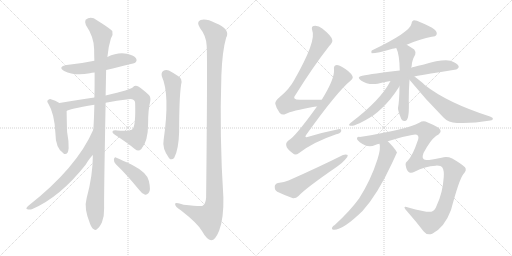
t = 0.00 s
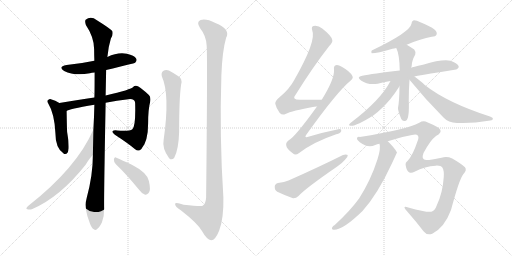
t = 2.95 s
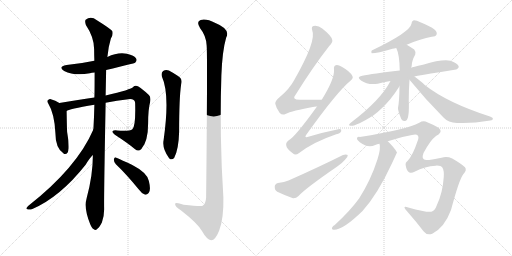
t = 5.90 s
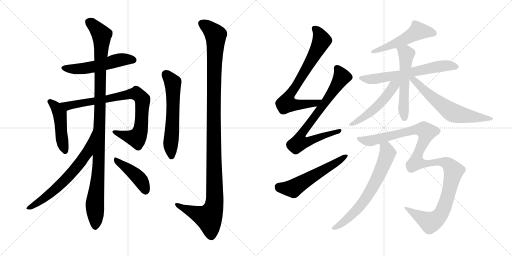
t = 8.86 s
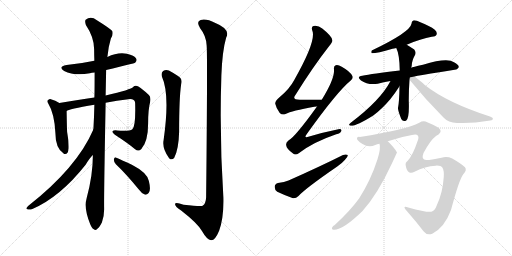
t = 11.81 s
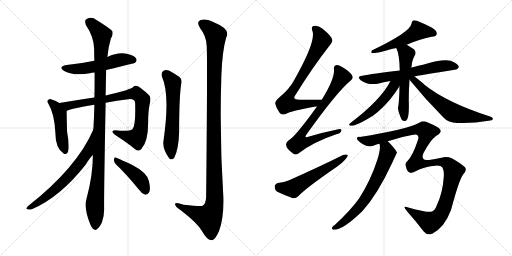
t = 14.76 s

The animated SVG that drew these frames (rendered in a browser with its animation timeline set to each time). Animation: 18 CSS @keyframes rules; one cycle of 14.76 s.

<svg version="1.1" viewBox="0 0 2048 1024" xmlns="http://www.w3.org/2000/svg">
  <g stroke="lightgray" stroke-dasharray="1,1" stroke-width="1" transform="scale(4, 4)">
    <line x1="0" y1="0" x2="256" y2="256"></line>
    <line x1="256" y1="0" x2="0" y2="256"></line>
    <line x1="128" y1="0" x2="128" y2="256"></line>
    <line x1="0" y1="128" x2="256" y2="128"></line>
    <line x1="256" y1="0" x2="512" y2="256"></line>
    <line x1="512" y1="0" x2="256" y2="256"></line>
    <line x1="384" y1="0" x2="384" y2="256"></line>
    <line x1="256" y1="128" x2="512" y2="128"></line>
  </g>
<g transform="scale(1, -1) translate(0, -850)">
   <style type="text/css">
    @keyframes keyframes0 {
      from {
       stroke: black;
       stroke-dashoffset: 537;
       stroke-width: 128;
       }
       64% {
       animation-timing-function: step-end;
       stroke: black;
       stroke-dashoffset: 0;
       stroke-width: 128;
       }
       to {
       stroke: black;
       stroke-width: 1024;
       }
       }
       #make-me-a-hanzi-animation-0 {
         animation: keyframes0 0.687012s both;
         animation-delay: 0.000000s;
         animation-timing-function: linear;
       }
    @keyframes keyframes1 {
      from {
       stroke: black;
       stroke-dashoffset: 476;
       stroke-width: 128;
       }
       61% {
       animation-timing-function: step-end;
       stroke: black;
       stroke-dashoffset: 0;
       stroke-width: 128;
       }
       to {
       stroke: black;
       stroke-width: 1024;
       }
       }
       #make-me-a-hanzi-animation-1 {
         animation: keyframes1 0.637370s both;
         animation-delay: 0.687012s;
         animation-timing-function: linear;
       }
    @keyframes keyframes2 {
      from {
       stroke: black;
       stroke-dashoffset: 845;
       stroke-width: 128;
       }
       73% {
       animation-timing-function: step-end;
       stroke: black;
       stroke-dashoffset: 0;
       stroke-width: 128;
       }
       to {
       stroke: black;
       stroke-width: 1024;
       }
       }
       #make-me-a-hanzi-animation-2 {
         animation: keyframes2 0.937663s both;
         animation-delay: 1.324382s;
         animation-timing-function: linear;
       }
    @keyframes keyframes3 {
      from {
       stroke: black;
       stroke-dashoffset: 1095;
       stroke-width: 128;
       }
       78% {
       animation-timing-function: step-end;
       stroke: black;
       stroke-dashoffset: 0;
       stroke-width: 128;
       }
       to {
       stroke: black;
       stroke-width: 1024;
       }
       }
       #make-me-a-hanzi-animation-3 {
         animation: keyframes3 1.141113s both;
         animation-delay: 2.262045s;
         animation-timing-function: linear;
       }
    @keyframes keyframes4 {
      from {
       stroke: black;
       stroke-dashoffset: 657;
       stroke-width: 128;
       }
       68% {
       animation-timing-function: step-end;
       stroke: black;
       stroke-dashoffset: 0;
       stroke-width: 128;
       }
       to {
       stroke: black;
       stroke-width: 1024;
       }
       }
       #make-me-a-hanzi-animation-4 {
         animation: keyframes4 0.784668s both;
         animation-delay: 3.403158s;
         animation-timing-function: linear;
       }
    @keyframes keyframes5 {
      from {
       stroke: black;
       stroke-dashoffset: 431;
       stroke-width: 128;
       }
       58% {
       animation-timing-function: step-end;
       stroke: black;
       stroke-dashoffset: 0;
       stroke-width: 128;
       }
       to {
       stroke: black;
       stroke-width: 1024;
       }
       }
       #make-me-a-hanzi-animation-5 {
         animation: keyframes5 0.600749s both;
         animation-delay: 4.187826s;
         animation-timing-function: linear;
       }
    @keyframes keyframes6 {
      from {
       stroke: black;
       stroke-dashoffset: 596;
       stroke-width: 128;
       }
       66% {
       animation-timing-function: step-end;
       stroke: black;
       stroke-dashoffset: 0;
       stroke-width: 128;
       }
       to {
       stroke: black;
       stroke-width: 1024;
       }
       }
       #make-me-a-hanzi-animation-6 {
         animation: keyframes6 0.735026s both;
         animation-delay: 4.788575s;
         animation-timing-function: linear;
       }
    @keyframes keyframes7 {
      from {
       stroke: black;
       stroke-dashoffset: 1203;
       stroke-width: 128;
       }
       80% {
       animation-timing-function: step-end;
       stroke: black;
       stroke-dashoffset: 0;
       stroke-width: 128;
       }
       to {
       stroke: black;
       stroke-width: 1024;
       }
       }
       #make-me-a-hanzi-animation-7 {
         animation: keyframes7 1.229004s both;
         animation-delay: 5.523601s;
         animation-timing-function: linear;
       }
    @keyframes keyframes8 {
      from {
       stroke: black;
       stroke-dashoffset: 738;
       stroke-width: 128;
       }
       71% {
       animation-timing-function: step-end;
       stroke: black;
       stroke-dashoffset: 0;
       stroke-width: 128;
       }
       to {
       stroke: black;
       stroke-width: 1024;
       }
       }
       #make-me-a-hanzi-animation-8 {
         animation: keyframes8 0.850586s both;
         animation-delay: 6.752605s;
         animation-timing-function: linear;
       }
    @keyframes keyframes9 {
      from {
       stroke: black;
       stroke-dashoffset: 757;
       stroke-width: 128;
       }
       71% {
       animation-timing-function: step-end;
       stroke: black;
       stroke-dashoffset: 0;
       stroke-width: 128;
       }
       to {
       stroke: black;
       stroke-width: 1024;
       }
       }
       #make-me-a-hanzi-animation-9 {
         animation: keyframes9 0.866048s both;
         animation-delay: 7.603191s;
         animation-timing-function: linear;
       }
    @keyframes keyframes10 {
      from {
       stroke: black;
       stroke-dashoffset: 565;
       stroke-width: 128;
       }
       65% {
       animation-timing-function: step-end;
       stroke: black;
       stroke-dashoffset: 0;
       stroke-width: 128;
       }
       to {
       stroke: black;
       stroke-width: 1024;
       }
       }
       #make-me-a-hanzi-animation-10 {
         animation: keyframes10 0.709798s both;
         animation-delay: 8.469239s;
         animation-timing-function: linear;
       }
    @keyframes keyframes11 {
      from {
       stroke: black;
       stroke-dashoffset: 521;
       stroke-width: 128;
       }
       63% {
       animation-timing-function: step-end;
       stroke: black;
       stroke-dashoffset: 0;
       stroke-width: 128;
       }
       to {
       stroke: black;
       stroke-width: 1024;
       }
       }
       #make-me-a-hanzi-animation-11 {
         animation: keyframes11 0.673991s both;
         animation-delay: 9.179037s;
         animation-timing-function: linear;
       }
    @keyframes keyframes12 {
      from {
       stroke: black;
       stroke-dashoffset: 641;
       stroke-width: 128;
       }
       68% {
       animation-timing-function: step-end;
       stroke: black;
       stroke-dashoffset: 0;
       stroke-width: 128;
       }
       to {
       stroke: black;
       stroke-width: 1024;
       }
       }
       #make-me-a-hanzi-animation-12 {
         animation: keyframes12 0.771647s both;
         animation-delay: 9.853028s;
         animation-timing-function: linear;
       }
    @keyframes keyframes13 {
      from {
       stroke: black;
       stroke-dashoffset: 552;
       stroke-width: 128;
       }
       64% {
       animation-timing-function: step-end;
       stroke: black;
       stroke-dashoffset: 0;
       stroke-width: 128;
       }
       to {
       stroke: black;
       stroke-width: 1024;
       }
       }
       #make-me-a-hanzi-animation-13 {
         animation: keyframes13 0.699219s both;
         animation-delay: 10.624675s;
         animation-timing-function: linear;
       }
    @keyframes keyframes14 {
      from {
       stroke: black;
       stroke-dashoffset: 515;
       stroke-width: 128;
       }
       63% {
       animation-timing-function: step-end;
       stroke: black;
       stroke-dashoffset: 0;
       stroke-width: 128;
       }
       to {
       stroke: black;
       stroke-width: 1024;
       }
       }
       #make-me-a-hanzi-animation-14 {
         animation: keyframes14 0.669108s both;
         animation-delay: 11.323894s;
         animation-timing-function: linear;
       }
    @keyframes keyframes15 {
      from {
       stroke: black;
       stroke-dashoffset: 627;
       stroke-width: 128;
       }
       67% {
       animation-timing-function: step-end;
       stroke: black;
       stroke-dashoffset: 0;
       stroke-width: 128;
       }
       to {
       stroke: black;
       stroke-width: 1024;
       }
       }
       #make-me-a-hanzi-animation-15 {
         animation: keyframes15 0.760254s both;
         animation-delay: 11.993002s;
         animation-timing-function: linear;
       }
    @keyframes keyframes16 {
      from {
       stroke: black;
       stroke-dashoffset: 1175;
       stroke-width: 128;
       }
       79% {
       animation-timing-function: step-end;
       stroke: black;
       stroke-dashoffset: 0;
       stroke-width: 128;
       }
       to {
       stroke: black;
       stroke-width: 1024;
       }
       }
       #make-me-a-hanzi-animation-16 {
         animation: keyframes16 1.206217s both;
         animation-delay: 12.753256s;
         animation-timing-function: linear;
       }
    @keyframes keyframes17 {
      from {
       stroke: black;
       stroke-dashoffset: 674;
       stroke-width: 128;
       }
       69% {
       animation-timing-function: step-end;
       stroke: black;
       stroke-dashoffset: 0;
       stroke-width: 128;
       }
       to {
       stroke: black;
       stroke-width: 1024;
       }
       }
       #make-me-a-hanzi-animation-17 {
         animation: keyframes17 0.798503s both;
         animation-delay: 13.959473s;
         animation-timing-function: linear;
       }
</style>
<path d="M 424.5 570.5 Q 538.5 597.5 540.5 599.5 Q 549.5 606.5 544.5 616.5 Q 537.5 628.5 507.5 635.5 Q 470.5 642.5 429.5 622.5 L 377.5 607.5 Q 371.5 607.5 366.5 605.5 Q 320.5 595.5 266.5 590.5 Q 229.5 583.5 256.5 566.5 Q 298.5 545.5 359.5 557.5 Q 366.5 560.5 378.5 560.5 L 424.5 570.5 Z" fill="lightgray"></path> 
<path d="M 237.5 438.5 Q 221.5 448.5 203.5 453.5 Q 197.5 454.5 192.5 450.5 Q 185.5 446.5 193.5 435.5 Q 217.5 396.5 221.5 319.5 Q 221.5 256.5 255.5 235.5 L 256.5 234.5 Q 272.5 230.5 274.5 257.5 Q 275.5 285.5 268.5 322.5 Q 267.5 340.5 266.5 406.5 C 266.5 421.5 263.5 423.5 237.5 438.5 Z" fill="lightgray"></path> 
<path d="M 422.5 439.5 Q 467.5 449.5 513.5 453.5 Q 538.5 456.5 540.5 439.5 Q 543.5 345.5 529.5 333.5 Q 517.5 324.5 468.5 328.5 Q 452.5 329.5 450.5 325.5 Q 447.5 319.5 459.5 311.5 Q 510.5 278.5 540.5 253.5 Q 553.5 241.5 565.5 254.5 Q 592.5 285.5 592.5 357.5 Q 592.5 412.5 600.5 442.5 Q 604.5 461.5 595.5 470.5 Q 570.5 494.5 553.5 504.5 Q 540.5 510.5 532.5 502.5 Q 525.5 492.5 422.5 468.5 L 377.5 460.5 Q 328.5 453.5 237.5 438.5 C 207.5 433.5 238.5 395.5 266.5 406.5 Q 272.5 413.5 377.5 431.5 L 422.5 439.5 Z" fill="lightgray"></path> 
<path d="M 371.5 230.5 Q 371.5 149.5 346.5 57.5 Q 334.5 17.5 360.5 -45.5 Q 367.5 -63.5 375.5 -66.5 Q 381.5 -73.5 389.5 -64.5 Q 396.5 -60.5 407.5 -39.5 Q 417.5 -14.5 416.5 17.5 Q 415.5 63.5 422.5 439.5 L 422.5 468.5 Q 423.5 511.5 424.5 570.5 L 429.5 622.5 Q 433.5 664.5 443.5 696.5 Q 453.5 711.5 449.5 725.5 Q 442.5 735.5 387.5 769.5 Q 363.5 787.5 342.5 771.5 Q 338.5 765.5 343.5 750.5 Q 376.5 701.5 376.5 653.5 Q 376.5 631.5 377.5 607.5 L 378.5 560.5 Q 378.5 476.5 377.5 460.5 L 377.5 431.5 Q 376.5 383.5 373.5 332.5 L 371.5 230.5 Z" fill="lightgray"></path> 
<path d="M 373.5 332.5 Q 307.5 179.5 112.5 26.5 Q 100.5 14.5 109.5 13.5 Q 118.5 9.5 129.5 14.5 Q 240.5 62.5 342.5 191.5 Q 358.5 218.5 371.5 230.5 C 391.5 252.5 385.5 359.5 373.5 332.5 Z" fill="lightgray"></path> 
<path d="M 463.5 193.5 Q 505.5 153.5 554.5 93.5 Q 567.5 75.5 580.5 71.5 Q 587.5 70.5 594.5 78.5 Q 604.5 88.5 595.5 126.5 Q 589.5 159.5 527.5 191.5 Q 487.5 210.5 465.5 219.5 Q 458.5 223.5 455.5 213.5 Q 454.5 203.5 463.5 193.5 Z" fill="lightgray"></path> 
<path d="M 647.5 544.5 Q 680.5 472.5 654.5 290.5 Q 647.5 257.5 676.5 217.5 Q 686.5 207.5 696.5 218.5 Q 714.5 251.5 716.5 322.5 Q 716.5 458.5 724.5 512.5 Q 731.5 536.5 710.5 547.5 Q 692.5 559.5 675.5 568.5 Q 662.5 572.5 652.5 566.5 Q 643.5 559.5 647.5 544.5 Z" fill="lightgray"></path> 
<path d="M 826.5 669.5 Q 830.5 632.5 824.5 61.5 Q 823.5 36.5 810.5 27.5 Q 804.5 23.5 734.5 31.5 Q 697.5 44.5 700.5 32.5 Q 701.5 23.5 724.5 8.5 Q 791.5 -43.5 808.5 -74.5 Q 827.5 -108.5 844.5 -110.5 Q 860.5 -111.5 876.5 -72.5 Q 895.5 -21.5 893.5 60.5 Q 877.5 304.5 885.5 549.5 Q 889.5 648.5 904.5 699.5 Q 923.5 733.5 861.5 758.5 Q 824.5 777.5 802.5 770.5 Q 783.5 763.5 800.5 737.5 Q 824.5 707.5 826.5 669.5 Z" fill="lightgray"></path> 
<path d="M 1287.0 451.5 Q 1239.0 451.5 1199.0 451.5 Q 1165.0 451.5 1183.0 472.5 Q 1252.0 583.5 1317.0 666.5 Q 1332.0 682.5 1329.0 690.5 Q 1328.0 705.5 1289.0 736.5 Q 1273.0 749.5 1254.0 746.5 Q 1244.0 743.5 1249.0 728.5 Q 1267.0 688.5 1177.0 530.5 Q 1158.0 494.5 1118.0 461.5 Q 1100.0 446.5 1101.0 435.5 Q 1105.0 416.5 1119.0 398.5 Q 1129.0 388.5 1142.0 394.5 Q 1167.0 407.5 1257.0 423.5 Q 1261.0 424.5 1268.0 424.5 C 1298.0 428.5 1317.0 451.5 1287.0 451.5 Z" fill="lightgray"></path> 
<path d="M 1268.0 424.5 Q 1181.0 303.5 1155.0 289.5 Q 1142.0 280.5 1145.0 268.5 Q 1146.0 255.5 1171.0 237.5 Q 1181.0 227.5 1195.0 237.5 Q 1253.0 282.5 1345.0 313.5 Q 1363.0 317.5 1365.0 326.5 Q 1368.0 336.5 1349.0 332.5 Q 1298.0 322.5 1237.0 304.5 Q 1212.0 294.5 1228.0 315.5 Q 1348.0 483.5 1403.0 528.5 Q 1415.0 538.5 1409.0 547.5 Q 1399.0 565.5 1367.0 583.5 Q 1352.0 592.5 1343.0 589.5 Q 1334.0 586.5 1336.0 571.5 Q 1339.0 535.5 1287.0 451.5 L 1268.0 424.5 Z" fill="lightgray"></path> 
<path d="M 1112.0 118.5 Q 1099.0 114.5 1099.0 104.5 Q 1098.0 89.5 1109.0 83.5 Q 1136.0 70.5 1172.0 57.5 Q 1184.0 56.5 1194.0 66.5 Q 1221.0 96.5 1349.0 184.5 Q 1368.0 197.5 1380.0 211.5 Q 1392.0 221.5 1391.0 230.5 Q 1384.0 234.5 1372.0 230.5 Q 1276.0 182.5 1154.0 128.5 Q 1138.0 121.5 1112.0 118.5 Z" fill="lightgray"></path> 
<path d="M 1627.0 671.5 Q 1684.0 696.5 1727.0 703.5 Q 1743.0 704.5 1746.0 711.5 Q 1750.0 721.5 1739.0 731.5 Q 1720.0 746.5 1679.0 762.5 Q 1666.0 769.5 1653.0 768.5 Q 1646.0 765.5 1646.0 755.5 Q 1640.0 721.5 1487.0 648.5 Q 1483.0 641.5 1487.0 637.5 Q 1509.0 637.5 1570.0 655.5 Q 1576.0 656.5 1585.0 658.5 L 1627.0 671.5 Z" fill="lightgray"></path> 
<path d="M 1658.0 544.5 Q 1665.0 547.5 1818.0 571.5 Q 1828.0 570.5 1835.0 581.5 Q 1836.0 591.5 1816.0 601.5 Q 1789.0 620.5 1692.0 591.5 Q 1649.0 582.5 1645.0 579.5 L 1599.0 568.5 Q 1488.0 555.5 1449.0 547.5 Q 1424.0 543.5 1444.0 528.5 Q 1471.0 509.5 1511.0 515.5 Q 1533.0 521.5 1562.0 526.5 L 1658.0 544.5 Z" fill="lightgray"></path> 
<path d="M 1645.0 579.5 Q 1646.0 583.5 1647.0 588.5 Q 1647.0 607.5 1661.0 632.5 Q 1665.0 641.5 1657.0 652.5 Q 1642.0 662.5 1627.0 671.5 C 1601.0 687.5 1573.0 686.5 1585.0 658.5 Q 1598.0 633.5 1599.0 568.5 L 1598.0 505.5 Q 1597.0 442.5 1592.0 418.5 Q 1591.0 409.5 1605.0 374.5 Q 1612.0 361.5 1625.0 368.5 Q 1638.0 378.5 1635.0 448.5 Q 1635.0 491.5 1638.0 531.5 L 1645.0 579.5 Z" fill="lightgray"></path> 
<path d="M 1562.0 526.5 Q 1523.0 450.5 1403.0 359.5 Q 1390.0 349.5 1402.0 347.5 Q 1423.0 344.5 1493.0 388.5 Q 1526.0 412.5 1561.0 453.5 Q 1583.0 481.5 1598.0 505.5 C 1619.0 538.5 1587.0 572.5 1562.0 526.5 Z" fill="lightgray"></path> 
<path d="M 1638.0 531.5 Q 1702.0 452.5 1774.0 380.5 Q 1793.0 359.5 1828.0 358.5 Q 1889.0 355.5 1954.0 367.5 Q 1970.0 368.5 1971.0 373.5 Q 1974.0 379.5 1960.0 384.5 Q 1789.0 439.5 1699.0 510.5 Q 1687.0 522.5 1658.0 544.5 C 1634.0 562.5 1619.0 554.5 1638.0 531.5 Z" fill="lightgray"></path> 
<path d="M 1551.0 285.5 Q 1603.0 303.5 1648.0 310.5 Q 1666.0 314.5 1671.0 308.5 Q 1677.0 301.5 1670.0 285.5 Q 1651.0 228.5 1630.0 206.5 Q 1620.0 199.5 1623.0 187.5 Q 1626.0 168.5 1636.0 161.5 Q 1646.0 155.5 1658.0 163.5 Q 1701.0 185.5 1743.0 187.5 Q 1764.0 188.5 1770.0 179.5 Q 1777.0 166.5 1775.0 142.5 Q 1771.0 78.5 1746.0 26.5 Q 1740.0 8.5 1725.0 3.5 Q 1709.0 -0.5 1633.0 20.5 Q 1605.0 30.5 1629.0 4.5 Q 1666.0 -37.5 1694.0 -74.5 Q 1709.0 -93.5 1729.0 -84.5 Q 1778.0 -59.5 1804.0 10.5 Q 1837.0 133.5 1853.0 153.5 Q 1869.0 169.5 1860.0 181.5 Q 1847.0 194.5 1809.0 216.5 Q 1787.0 226.5 1766.0 219.5 Q 1717.0 209.5 1705.0 210.5 Q 1683.0 210.5 1694.0 238.5 Q 1721.0 289.5 1744.0 306.5 Q 1768.0 319.5 1761.0 331.5 Q 1757.0 341.5 1709.0 361.5 Q 1693.0 368.5 1677.0 359.5 Q 1626.0 332.5 1439.0 302.5 Q 1429.0 303.5 1428.0 297.5 Q 1425.0 290.5 1450.0 274.5 Q 1475.0 258.5 1501.0 270.5 Q 1508.0 273.5 1518.0 275.5 L 1551.0 285.5 Z" fill="lightgray"></path> 
<path d="M 1518.0 275.5 Q 1524.0 257.5 1510.0 213.5 Q 1483.0 129.5 1437.0 57.5 Q 1403.0 9.5 1339.0 -49.5 Q 1332.0 -53.5 1329.0 -58.5 Q 1325.0 -67.5 1334.0 -68.5 Q 1370.0 -71.5 1450.0 6.5 Q 1510.0 72.5 1569.0 199.5 Q 1587.0 238.5 1588.0 240.5 Q 1579.0 258.5 1551.0 285.5 C 1530.0 306.5 1514.0 305.5 1518.0 275.5 Z" fill="lightgray"></path> 
      <clipPath id="make-me-a-hanzi-clip-0">
      <path d="M 424.5 570.5 Q 538.5 597.5 540.5 599.5 Q 549.5 606.5 544.5 616.5 Q 537.5 628.5 507.5 635.5 Q 470.5 642.5 429.5 622.5 L 377.5 607.5 Q 371.5 607.5 366.5 605.5 Q 320.5 595.5 266.5 590.5 Q 229.5 583.5 256.5 566.5 Q 298.5 545.5 359.5 557.5 Q 366.5 560.5 378.5 560.5 L 424.5 570.5 Z" fill="lightgray"></path>
      </clipPath>
      <path clip-path="url(#make-me-a-hanzi-clip-0)" d="M 258.5 579.5 L 332.5 575.5 L 485.5 611.5 L 535.5 608.5 " fill="none" id="make-me-a-hanzi-animation-0" stroke-dasharray="409 818" stroke-linecap="round"></path>

      <clipPath id="make-me-a-hanzi-clip-1">
      <path d="M 237.5 438.5 Q 221.5 448.5 203.5 453.5 Q 197.5 454.5 192.5 450.5 Q 185.5 446.5 193.5 435.5 Q 217.5 396.5 221.5 319.5 Q 221.5 256.5 255.5 235.5 L 256.5 234.5 Q 272.5 230.5 274.5 257.5 Q 275.5 285.5 268.5 322.5 Q 267.5 340.5 266.5 406.5 C 266.5 421.5 263.5 423.5 237.5 438.5 Z" fill="lightgray"></path>
      </clipPath>
      <path clip-path="url(#make-me-a-hanzi-clip-1)" d="M 200.5 443.5 L 222.5 424.5 L 239.5 394.5 L 247.5 294.5 L 261.5 240.5 " fill="none" id="make-me-a-hanzi-animation-1" stroke-dasharray="348 696" stroke-linecap="round"></path>

      <clipPath id="make-me-a-hanzi-clip-2">
      <path d="M 422.5 439.5 Q 467.5 449.5 513.5 453.5 Q 538.5 456.5 540.5 439.5 Q 543.5 345.5 529.5 333.5 Q 517.5 324.5 468.5 328.5 Q 452.5 329.5 450.5 325.5 Q 447.5 319.5 459.5 311.5 Q 510.5 278.5 540.5 253.5 Q 553.5 241.5 565.5 254.5 Q 592.5 285.5 592.5 357.5 Q 592.5 412.5 600.5 442.5 Q 604.5 461.5 595.5 470.5 Q 570.5 494.5 553.5 504.5 Q 540.5 510.5 532.5 502.5 Q 525.5 492.5 422.5 468.5 L 377.5 460.5 Q 328.5 453.5 237.5 438.5 C 207.5 433.5 238.5 395.5 266.5 406.5 Q 272.5 413.5 377.5 431.5 L 422.5 439.5 Z" fill="lightgray"></path>
      </clipPath>
      <path clip-path="url(#make-me-a-hanzi-clip-2)" d="M 247.5 438.5 L 275.5 427.5 L 513.5 473.5 L 550.5 473.5 L 570.5 443.5 L 562.5 331.5 L 551.5 304.5 L 546.5 298.5 L 504.5 305.5 L 455.5 322.5 " fill="none" id="make-me-a-hanzi-animation-2" stroke-dasharray="717 1434" stroke-linecap="round"></path>

      <clipPath id="make-me-a-hanzi-clip-3">
      <path d="M 371.5 230.5 Q 371.5 149.5 346.5 57.5 Q 334.5 17.5 360.5 -45.5 Q 367.5 -63.5 375.5 -66.5 Q 381.5 -73.5 389.5 -64.5 Q 396.5 -60.5 407.5 -39.5 Q 417.5 -14.5 416.5 17.5 Q 415.5 63.5 422.5 439.5 L 422.5 468.5 Q 423.5 511.5 424.5 570.5 L 429.5 622.5 Q 433.5 664.5 443.5 696.5 Q 453.5 711.5 449.5 725.5 Q 442.5 735.5 387.5 769.5 Q 363.5 787.5 342.5 771.5 Q 338.5 765.5 343.5 750.5 Q 376.5 701.5 376.5 653.5 Q 376.5 631.5 377.5 607.5 L 378.5 560.5 Q 378.5 476.5 377.5 460.5 L 377.5 431.5 Q 376.5 383.5 373.5 332.5 L 371.5 230.5 Z" fill="lightgray"></path>
      </clipPath>
      <path clip-path="url(#make-me-a-hanzi-clip-3)" d="M 354.5 764.5 L 383.5 740.5 L 406.5 710.5 L 395.5 197.5 L 379.5 35.5 L 380.5 -52.5 " fill="none" id="make-me-a-hanzi-animation-3" stroke-dasharray="967 1934" stroke-linecap="round"></path>

      <clipPath id="make-me-a-hanzi-clip-4">
      <path d="M 373.5 332.5 Q 307.5 179.5 112.5 26.5 Q 100.5 14.5 109.5 13.5 Q 118.5 9.5 129.5 14.5 Q 240.5 62.5 342.5 191.5 Q 358.5 218.5 371.5 230.5 C 391.5 252.5 385.5 359.5 373.5 332.5 Z" fill="lightgray"></path>
      </clipPath>
      <path clip-path="url(#make-me-a-hanzi-clip-4)" d="M 367.5 313.5 L 349.5 240.5 L 297.5 171.5 L 220.5 92.5 L 165.5 48.5 L 115.5 18.5 " fill="none" id="make-me-a-hanzi-animation-4" stroke-dasharray="529 1058" stroke-linecap="round"></path>

      <clipPath id="make-me-a-hanzi-clip-5">
      <path d="M 463.5 193.5 Q 505.5 153.5 554.5 93.5 Q 567.5 75.5 580.5 71.5 Q 587.5 70.5 594.5 78.5 Q 604.5 88.5 595.5 126.5 Q 589.5 159.5 527.5 191.5 Q 487.5 210.5 465.5 219.5 Q 458.5 223.5 455.5 213.5 Q 454.5 203.5 463.5 193.5 Z" fill="lightgray"></path>
      </clipPath>
      <path clip-path="url(#make-me-a-hanzi-clip-5)" d="M 464.5 209.5 L 550.5 142.5 L 572.5 113.5 L 582.5 85.5 " fill="none" id="make-me-a-hanzi-animation-5" stroke-dasharray="303 606" stroke-linecap="round"></path>

      <clipPath id="make-me-a-hanzi-clip-6">
      <path d="M 647.5 544.5 Q 680.5 472.5 654.5 290.5 Q 647.5 257.5 676.5 217.5 Q 686.5 207.5 696.5 218.5 Q 714.5 251.5 716.5 322.5 Q 716.5 458.5 724.5 512.5 Q 731.5 536.5 710.5 547.5 Q 692.5 559.5 675.5 568.5 Q 662.5 572.5 652.5 566.5 Q 643.5 559.5 647.5 544.5 Z" fill="lightgray"></path>
      </clipPath>
      <path clip-path="url(#make-me-a-hanzi-clip-6)" d="M 662.5 553.5 L 691.5 519.5 L 691.5 375.5 L 682.5 273.5 L 686.5 224.5 " fill="none" id="make-me-a-hanzi-animation-6" stroke-dasharray="468 936" stroke-linecap="round"></path>

      <clipPath id="make-me-a-hanzi-clip-7">
      <path d="M 826.5 669.5 Q 830.5 632.5 824.5 61.5 Q 823.5 36.5 810.5 27.5 Q 804.5 23.5 734.5 31.5 Q 697.5 44.5 700.5 32.5 Q 701.5 23.5 724.5 8.5 Q 791.5 -43.5 808.5 -74.5 Q 827.5 -108.5 844.5 -110.5 Q 860.5 -111.5 876.5 -72.5 Q 895.5 -21.5 893.5 60.5 Q 877.5 304.5 885.5 549.5 Q 889.5 648.5 904.5 699.5 Q 923.5 733.5 861.5 758.5 Q 824.5 777.5 802.5 770.5 Q 783.5 763.5 800.5 737.5 Q 824.5 707.5 826.5 669.5 Z" fill="lightgray"></path>
      </clipPath>
      <path clip-path="url(#make-me-a-hanzi-clip-7)" d="M 805.5 757.5 L 862.5 710.5 L 854.5 412.5 L 857.5 34.5 L 835.5 -20.5 L 761.5 5.5 L 708.5 32.5 " fill="none" id="make-me-a-hanzi-animation-7" stroke-dasharray="1075 2150" stroke-linecap="round"></path>

      <clipPath id="make-me-a-hanzi-clip-8">
      <path d="M 1287.0 451.5 Q 1239.0 451.5 1199.0 451.5 Q 1165.0 451.5 1183.0 472.5 Q 1252.0 583.5 1317.0 666.5 Q 1332.0 682.5 1329.0 690.5 Q 1328.0 705.5 1289.0 736.5 Q 1273.0 749.5 1254.0 746.5 Q 1244.0 743.5 1249.0 728.5 Q 1267.0 688.5 1177.0 530.5 Q 1158.0 494.5 1118.0 461.5 Q 1100.0 446.5 1101.0 435.5 Q 1105.0 416.5 1119.0 398.5 Q 1129.0 388.5 1142.0 394.5 Q 1167.0 407.5 1257.0 423.5 Q 1261.0 424.5 1268.0 424.5 C 1298.0 428.5 1317.0 451.5 1287.0 451.5 Z" fill="lightgray"></path>
      </clipPath>
      <path clip-path="url(#make-me-a-hanzi-clip-8)" d="M 1259.0 735.5 L 1273.0 721.5 L 1287.0 689.5 L 1242.0 602.5 L 1153.0 461.5 L 1146.0 436.5 L 1170.0 431.5 L 1244.0 434.5 L 1279.0 450.5 " fill="none" id="make-me-a-hanzi-animation-8" stroke-dasharray="610 1220" stroke-linecap="round"></path>

      <clipPath id="make-me-a-hanzi-clip-9">
      <path d="M 1268.0 424.5 Q 1181.0 303.5 1155.0 289.5 Q 1142.0 280.5 1145.0 268.5 Q 1146.0 255.5 1171.0 237.5 Q 1181.0 227.5 1195.0 237.5 Q 1253.0 282.5 1345.0 313.5 Q 1363.0 317.5 1365.0 326.5 Q 1368.0 336.5 1349.0 332.5 Q 1298.0 322.5 1237.0 304.5 Q 1212.0 294.5 1228.0 315.5 Q 1348.0 483.5 1403.0 528.5 Q 1415.0 538.5 1409.0 547.5 Q 1399.0 565.5 1367.0 583.5 Q 1352.0 592.5 1343.0 589.5 Q 1334.0 586.5 1336.0 571.5 Q 1339.0 535.5 1287.0 451.5 L 1268.0 424.5 Z" fill="lightgray"></path>
      </clipPath>
      <path clip-path="url(#make-me-a-hanzi-clip-9)" d="M 1348.0 577.5 L 1367.0 543.5 L 1364.0 536.5 L 1304.0 444.5 L 1214.0 326.5 L 1206.0 287.5 L 1240.0 286.5 L 1356.0 326.5 " fill="none" id="make-me-a-hanzi-animation-9" stroke-dasharray="629 1258" stroke-linecap="round"></path>

      <clipPath id="make-me-a-hanzi-clip-10">
      <path d="M 1112.0 118.5 Q 1099.0 114.5 1099.0 104.5 Q 1098.0 89.5 1109.0 83.5 Q 1136.0 70.5 1172.0 57.5 Q 1184.0 56.5 1194.0 66.5 Q 1221.0 96.5 1349.0 184.5 Q 1368.0 197.5 1380.0 211.5 Q 1392.0 221.5 1391.0 230.5 Q 1384.0 234.5 1372.0 230.5 Q 1276.0 182.5 1154.0 128.5 Q 1138.0 121.5 1112.0 118.5 Z" fill="lightgray"></path>
      </clipPath>
      <path clip-path="url(#make-me-a-hanzi-clip-10)" d="M 1114.0 103.5 L 1172.0 96.5 L 1386.0 226.5 " fill="none" id="make-me-a-hanzi-animation-10" stroke-dasharray="437 874" stroke-linecap="round"></path>

      <clipPath id="make-me-a-hanzi-clip-11">
      <path d="M 1627.0 671.5 Q 1684.0 696.5 1727.0 703.5 Q 1743.0 704.5 1746.0 711.5 Q 1750.0 721.5 1739.0 731.5 Q 1720.0 746.5 1679.0 762.5 Q 1666.0 769.5 1653.0 768.5 Q 1646.0 765.5 1646.0 755.5 Q 1640.0 721.5 1487.0 648.5 Q 1483.0 641.5 1487.0 637.5 Q 1509.0 637.5 1570.0 655.5 Q 1576.0 656.5 1585.0 658.5 L 1627.0 671.5 Z" fill="lightgray"></path>
      </clipPath>
      <path clip-path="url(#make-me-a-hanzi-clip-11)" d="M 1736.0 716.5 L 1674.0 727.5 L 1587.0 678.5 L 1491.0 643.5 " fill="none" id="make-me-a-hanzi-animation-11" stroke-dasharray="393 786" stroke-linecap="round"></path>

      <clipPath id="make-me-a-hanzi-clip-12">
      <path d="M 1658.0 544.5 Q 1665.0 547.5 1818.0 571.5 Q 1828.0 570.5 1835.0 581.5 Q 1836.0 591.5 1816.0 601.5 Q 1789.0 620.5 1692.0 591.5 Q 1649.0 582.5 1645.0 579.5 L 1599.0 568.5 Q 1488.0 555.5 1449.0 547.5 Q 1424.0 543.5 1444.0 528.5 Q 1471.0 509.5 1511.0 515.5 Q 1533.0 521.5 1562.0 526.5 L 1658.0 544.5 Z" fill="lightgray"></path>
      </clipPath>
      <path clip-path="url(#make-me-a-hanzi-clip-12)" d="M 1445.0 538.5 L 1512.0 536.5 L 1766.0 586.5 L 1825.0 583.5 " fill="none" id="make-me-a-hanzi-animation-12" stroke-dasharray="513 1026" stroke-linecap="round"></path>

      <clipPath id="make-me-a-hanzi-clip-13">
      <path d="M 1645.0 579.5 Q 1646.0 583.5 1647.0 588.5 Q 1647.0 607.5 1661.0 632.5 Q 1665.0 641.5 1657.0 652.5 Q 1642.0 662.5 1627.0 671.5 C 1601.0 687.5 1573.0 686.5 1585.0 658.5 Q 1598.0 633.5 1599.0 568.5 L 1598.0 505.5 Q 1597.0 442.5 1592.0 418.5 Q 1591.0 409.5 1605.0 374.5 Q 1612.0 361.5 1625.0 368.5 Q 1638.0 378.5 1635.0 448.5 Q 1635.0 491.5 1638.0 531.5 L 1645.0 579.5 Z" fill="lightgray"></path>
      </clipPath>
      <path clip-path="url(#make-me-a-hanzi-clip-13)" d="M 1593.0 656.5 L 1626.0 634.5 L 1615.0 476.5 L 1617.0 378.5 " fill="none" id="make-me-a-hanzi-animation-13" stroke-dasharray="424 848" stroke-linecap="round"></path>

      <clipPath id="make-me-a-hanzi-clip-14">
      <path d="M 1562.0 526.5 Q 1523.0 450.5 1403.0 359.5 Q 1390.0 349.5 1402.0 347.5 Q 1423.0 344.5 1493.0 388.5 Q 1526.0 412.5 1561.0 453.5 Q 1583.0 481.5 1598.0 505.5 C 1619.0 538.5 1587.0 572.5 1562.0 526.5 Z" fill="lightgray"></path>
      </clipPath>
      <path clip-path="url(#make-me-a-hanzi-clip-14)" d="M 1593.0 526.5 L 1509.0 424.5 L 1459.0 383.5 L 1405.0 353.5 " fill="none" id="make-me-a-hanzi-animation-14" stroke-dasharray="387 774" stroke-linecap="round"></path>

      <clipPath id="make-me-a-hanzi-clip-15">
      <path d="M 1638.0 531.5 Q 1702.0 452.5 1774.0 380.5 Q 1793.0 359.5 1828.0 358.5 Q 1889.0 355.5 1954.0 367.5 Q 1970.0 368.5 1971.0 373.5 Q 1974.0 379.5 1960.0 384.5 Q 1789.0 439.5 1699.0 510.5 Q 1687.0 522.5 1658.0 544.5 C 1634.0 562.5 1619.0 554.5 1638.0 531.5 Z" fill="lightgray"></path>
      </clipPath>
      <path clip-path="url(#make-me-a-hanzi-clip-15)" d="M 1645.0 535.5 L 1658.0 530.5 L 1696.0 488.5 L 1756.0 439.5 L 1815.0 398.5 L 1866.0 386.5 L 1964.0 377.5 " fill="none" id="make-me-a-hanzi-animation-15" stroke-dasharray="499 998" stroke-linecap="round"></path>

      <clipPath id="make-me-a-hanzi-clip-16">
      <path d="M 1551.0 285.5 Q 1603.0 303.5 1648.0 310.5 Q 1666.0 314.5 1671.0 308.5 Q 1677.0 301.5 1670.0 285.5 Q 1651.0 228.5 1630.0 206.5 Q 1620.0 199.5 1623.0 187.5 Q 1626.0 168.5 1636.0 161.5 Q 1646.0 155.5 1658.0 163.5 Q 1701.0 185.5 1743.0 187.5 Q 1764.0 188.5 1770.0 179.5 Q 1777.0 166.5 1775.0 142.5 Q 1771.0 78.5 1746.0 26.5 Q 1740.0 8.5 1725.0 3.5 Q 1709.0 -0.5 1633.0 20.5 Q 1605.0 30.5 1629.0 4.5 Q 1666.0 -37.5 1694.0 -74.5 Q 1709.0 -93.5 1729.0 -84.5 Q 1778.0 -59.5 1804.0 10.5 Q 1837.0 133.5 1853.0 153.5 Q 1869.0 169.5 1860.0 181.5 Q 1847.0 194.5 1809.0 216.5 Q 1787.0 226.5 1766.0 219.5 Q 1717.0 209.5 1705.0 210.5 Q 1683.0 210.5 1694.0 238.5 Q 1721.0 289.5 1744.0 306.5 Q 1768.0 319.5 1761.0 331.5 Q 1757.0 341.5 1709.0 361.5 Q 1693.0 368.5 1677.0 359.5 Q 1626.0 332.5 1439.0 302.5 Q 1429.0 303.5 1428.0 297.5 Q 1425.0 290.5 1450.0 274.5 Q 1475.0 258.5 1501.0 270.5 Q 1508.0 273.5 1518.0 275.5 L 1551.0 285.5 Z" fill="lightgray"></path>
      </clipPath>
      <path clip-path="url(#make-me-a-hanzi-clip-16)" d="M 1436.0 295.5 L 1447.0 289.5 L 1488.0 288.5 L 1630.0 325.5 L 1695.0 331.5 L 1706.0 320.5 L 1672.0 235.5 L 1665.0 200.5 L 1705.0 195.5 L 1758.0 203.5 L 1786.0 198.5 L 1802.0 185.5 L 1814.0 162.5 L 1793.0 72.5 L 1774.0 13.5 L 1749.0 -22.5 L 1721.0 -39.5 L 1656.0 -3.5 L 1643.0 9.5 L 1625.0 13.5 " fill="none" id="make-me-a-hanzi-animation-16" stroke-dasharray="1047 2094" stroke-linecap="round"></path>

      <clipPath id="make-me-a-hanzi-clip-17">
      <path d="M 1518.0 275.5 Q 1524.0 257.5 1510.0 213.5 Q 1483.0 129.5 1437.0 57.5 Q 1403.0 9.5 1339.0 -49.5 Q 1332.0 -53.5 1329.0 -58.5 Q 1325.0 -67.5 1334.0 -68.5 Q 1370.0 -71.5 1450.0 6.5 Q 1510.0 72.5 1569.0 199.5 Q 1587.0 238.5 1588.0 240.5 Q 1579.0 258.5 1551.0 285.5 C 1530.0 306.5 1514.0 305.5 1518.0 275.5 Z" fill="lightgray"></path>
      </clipPath>
      <path clip-path="url(#make-me-a-hanzi-clip-17)" d="M 1525.0 271.5 L 1548.0 248.5 L 1547.0 223.5 L 1483.0 87.5 L 1429.0 11.5 L 1363.0 -47.5 L 1338.0 -60.5 " fill="none" id="make-me-a-hanzi-animation-17" stroke-dasharray="546 1092" stroke-linecap="round"></path>

</g>
</svg>
